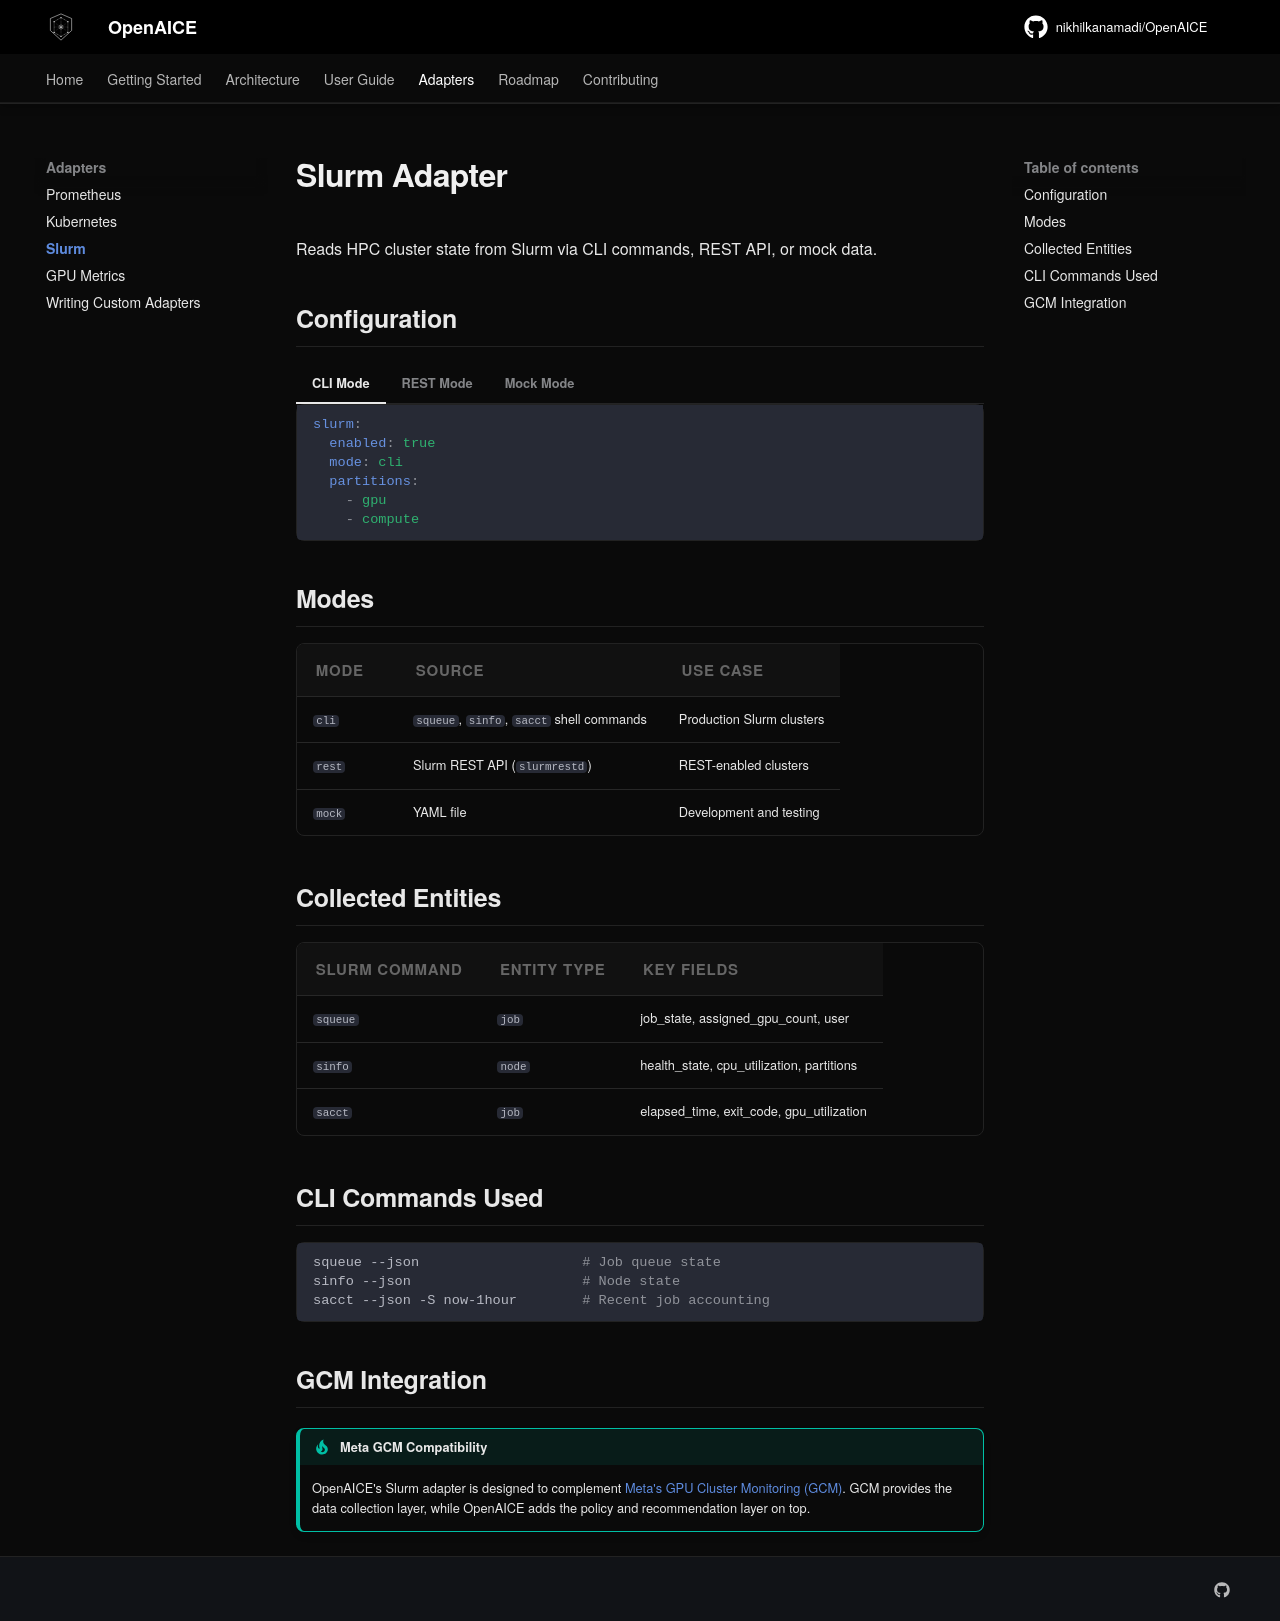

repository: nikhilkanamadi/OpenAICE · page: adapters/slurm/index.html · generator: mkdocs

# Slurm Adapter

Reads HPC cluster state from Slurm via CLI commands, REST API, or mock data.

## Configuration

=== "CLI Mode"

    ```yaml
    slurm:
      enabled: true
      mode: cli
      partitions:
        - gpu
        - compute
    ```

=== "REST Mode"

    ```yaml
    slurm:
      enabled: true
      mode: rest
      slurmrestd_url: http://slurmrestd:6820
      partitions:
        - gpu
    ```

=== "Mock Mode"

    ```yaml
    slurm:
      enabled: true
      mode: mock
      mock_data_path: examples/telemetry-replay/slurm-node-health-warning/inputs/telemetry.yaml
    ```

## Modes

| Mode | Source | Use Case |
|------|--------|----------|
| `cli` | `squeue`, `sinfo`, `sacct` shell commands | Production Slurm clusters |
| `rest` | Slurm REST API (`slurmrestd`) | REST-enabled clusters |
| `mock` | YAML file | Development and testing |

## Collected Entities

| Slurm Command | Entity Type | Key Fields |
|--------------|-------------|-----------|
| `squeue` | `job` | job_state, assigned_gpu_count, user |
| `sinfo` | `node` | health_state, cpu_utilization, partitions |
| `sacct` | `job` | elapsed_time, exit_code, gpu_utilization |

## CLI Commands Used

```bash
squeue --json                    # Job queue state
sinfo --json                     # Node state
sacct --json -S now-1hour        # Recent job accounting
```

## GCM Integration

!!! tip "Meta GCM Compatibility"
    OpenAICE's Slurm adapter is designed to complement [Meta's GPU Cluster Monitoring (GCM)](https://github.com/facebookresearch/gcm).
    GCM provides the data collection layer, while OpenAICE adds the policy and recommendation layer on top.
